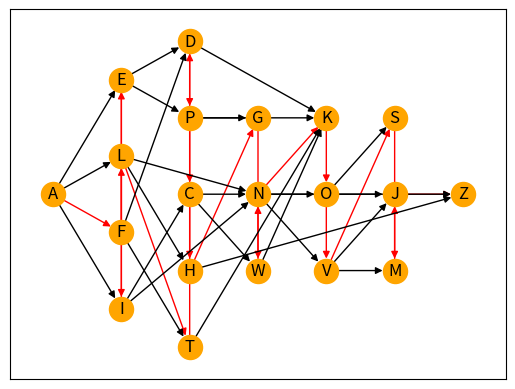

Source code (Python):
#DFS application
import networkx as nx
import matplotlib.pyplot as plt
import pprint
import json

#initialize directed graph G
G = nx.DiGraph()

#add all clubs participating into the graph
#all clubs signified by first letter of their name for readability
G.add_nodes_from(['A', 'T', 'F', 'E', 'K', 'I', 'L', 'G', 'C', 'P', 'N', 'M', 'D', 'W', 'S', 'O', 'V', 'J', 'H', 'Z'])

#add directed edges between clubs who have to paint their portion before another club
G.add_edges_from([('A', 'F'), ('A', 'E'), ('A', 'I'), ('A', 'L'), ('F', 'T'), ('F', 'D'), ('E', 'D'), ('E', 'P'), ('I', 'C'), ('I', 'N'), ('L', 'H'), ('T', 'K'), ('P', 'K'), ('H', 'Z')])
G.add_edges_from([('N', 'Z'), ('J', 'Z'), ('L', 'N'), ('D', 'K'), ('P', 'G'), ('C', 'W'), ('C', 'N'), ('N', 'O'), ('N', 'V'), ('O', 'S'), ('V', 'M'), ('O', 'J'), ('V', 'J'), ('W', 'K')])

#function that returns the order clubs should be scheduled, by inputting a graph G
def club_schedule(G: nx.Graph):
    #checks to see if graph is valid for scheduling problem
    if nx.is_directed_acyclic_graph(G):
        #dfs topological sorting using networkx function
        return list(nx.topological_sort(G))
    else:
        print("Invalid graph, please make sure your graph is directed acyclic.")
        return None

#answer for sample graph
order = club_schedule(G)
print(order)

#to better visualize the graph & its solution, edges that are part of the final order are colored red
solution_edges = []
for i in range(len(order) - 1):
    solution_edges.append((order[i], order[i+1]))

other_edges = [edge for edge in G.edges() if edge not in solution_edges]

#topological layout (so graph is easier to read) via networkx documentation https://networkx.org/documentation/stable/auto_examples/graph/plot_dag_layout.html
for layer, nodes in enumerate(nx.topological_generations(G)):
    for node in nodes:
        G.nodes[node]["layer"] = layer

# Compute the multipartite_layout using the "layer" node attribute
pos = nx.multipartite_layout(G, subset_key="layer")
#draw nodes
nx.draw_networkx_nodes(G, pos,  node_size = 300, node_color = 'orange')
#label nodes
nx.draw_networkx_labels(G, pos)
#draw edges based on if their are(n't) in solution order
nx.draw_networkx_edges(G, pos, edgelist = solution_edges, edge_color = 'red', arrows = True)
nx.draw_networkx_edges(G, pos, edgelist = other_edges, edge_color = 'black', arrows = True)
#draw graph
plt.show()
